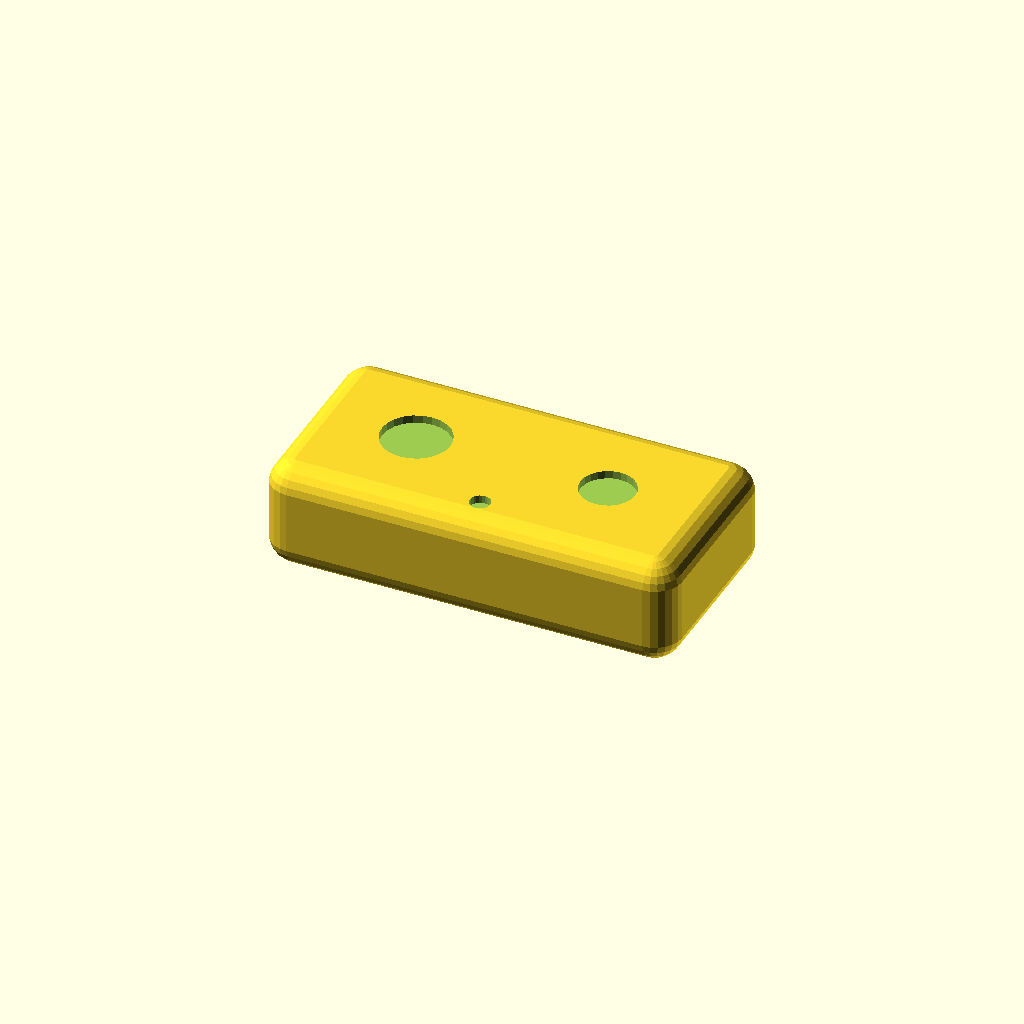
Cell 1 — every parameter at its default value.
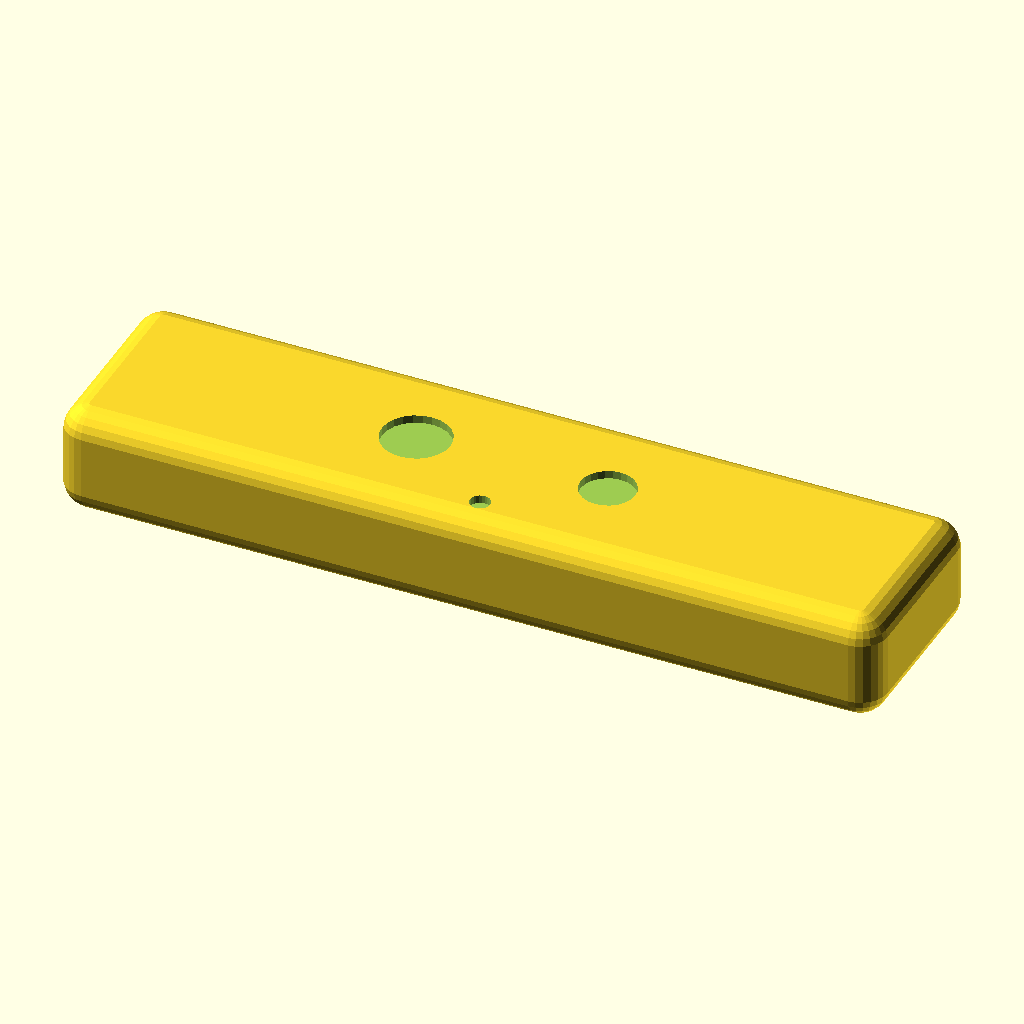
Cell 2: body_l = 120 (everything else at default).
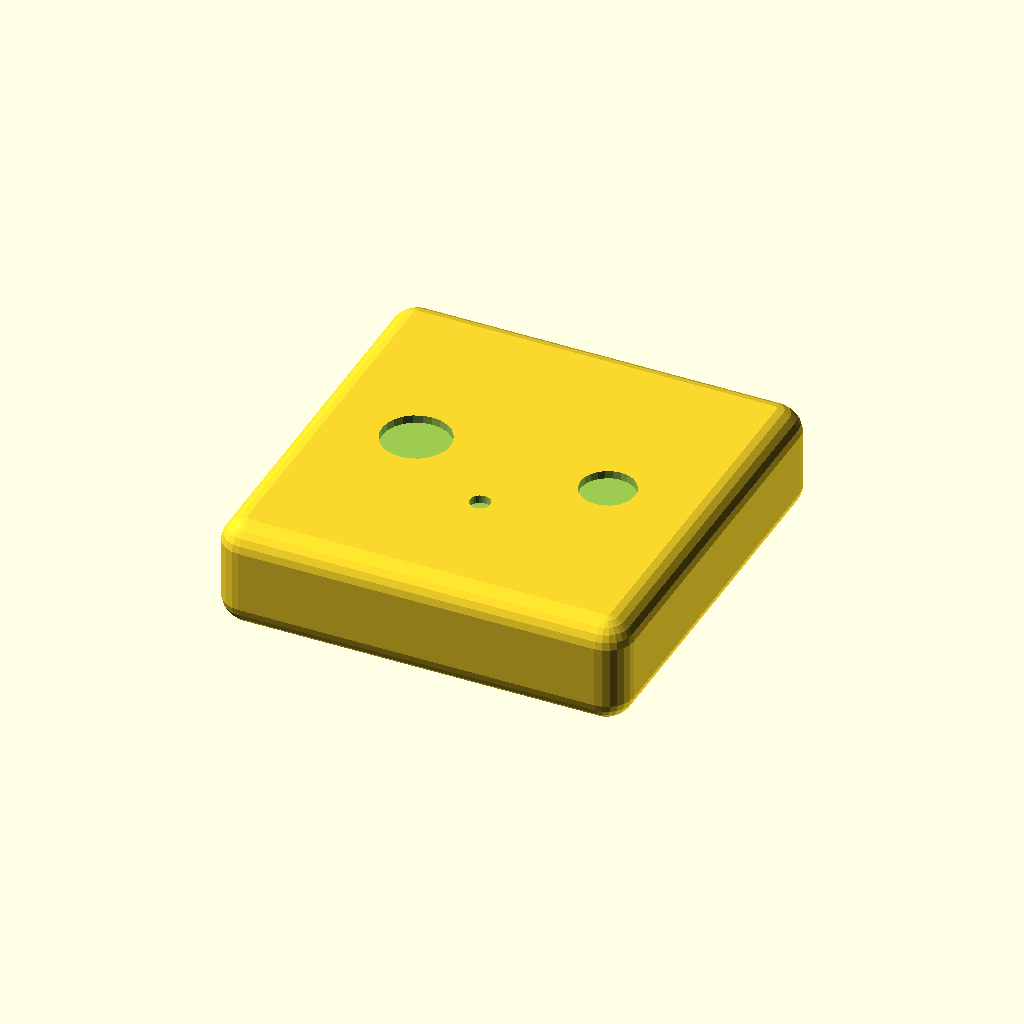
Cell 3: body_w = 60 (everything else at default).
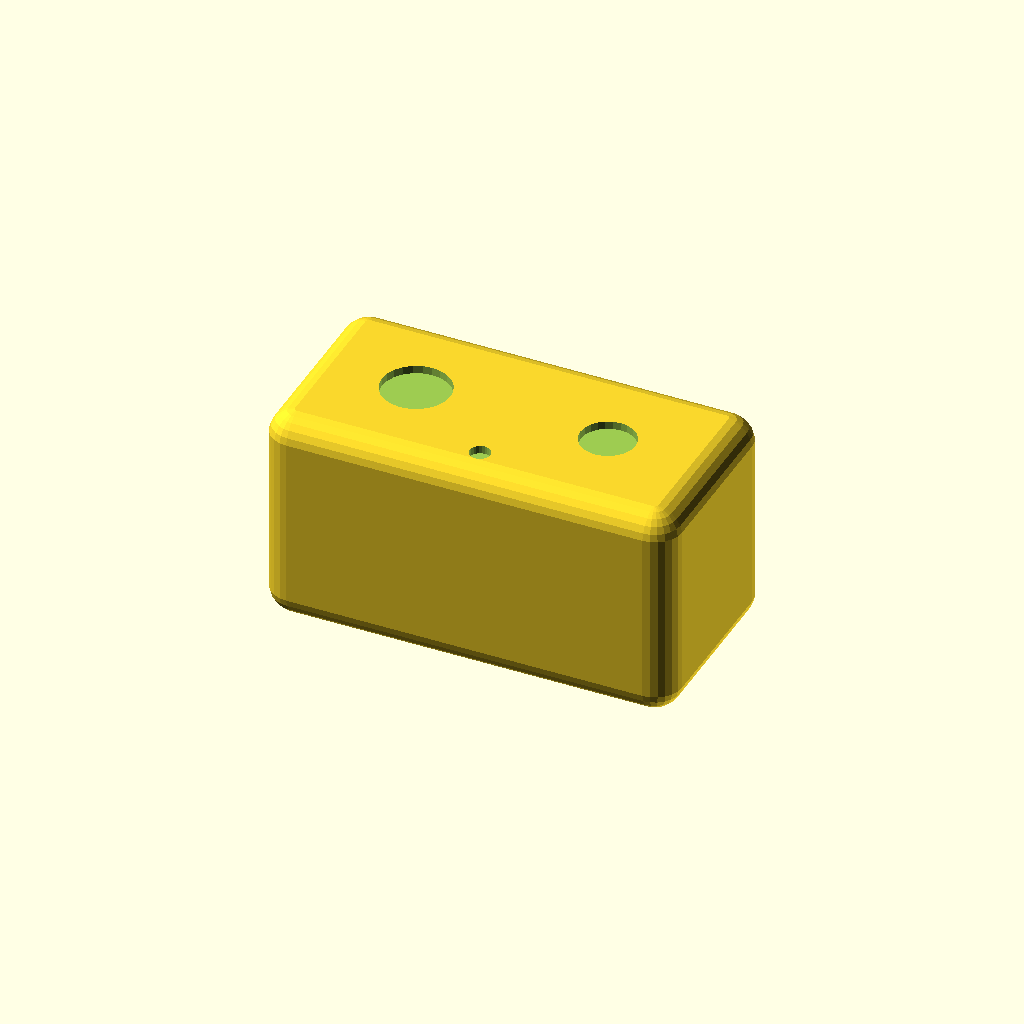
Cell 4 — body_h set to 32, the other parameters unchanged.
All cells are drawn from one camera (rotation 55°, 0°, 25°, orthographic, colour scheme Cornfield), so only the parameter changes between them.
OpenSCAD source file Vokselizacija/ohisje_ports.scad:
//  Ohisje senzorskega modula za zaznavo gest z rokami
//  (kamera + ToF senzor), gleda navzgor proti rokam
//  Projektna vaja - Uvod v racunalnisko geometrijo
//
//  SOLID model: "ploskve z debelino", votla notranjost.
//
//  STIKALI:
//    sensors_through = false -> senzorska okna so VDOLBINE
//                               -> votlina ostane ZAPRTA (vrzel)
//    sensors_through = true  -> okna prebijejo steno -> votlina ODPRTA
//    ports = true            -> kabelski port skozi zadnjo steno
//
//  Za 4. korak (demo zaznave vrzeli) pusti oboje na false.
// ============================================================

// ---------------- Glavno telo (vse v mm) ---------------------
body_l   = 60;     // sirina modula
body_w   = 30;     // globina
body_h   = 16;     // visina
wall     = 2.5;    // debelina sten  <-- vecja od velikosti voksla!
corner_r = 4;

// ---------------- Senzorska okna na zgornji ploskvi ----------
cam_r  = 5;    cam_x = -14;   // kamera
tof_r  = 4;    tof_x =  14;   // ToF senzor
led_r  = 1.5;  led_y = -10;   // LED indikator (pri x = 0)

sensors_through = false;       // glej opis zgoraj
sensor_depth = sensors_through ? (wall + 2) : 1.2;  // globina vdolbine

// ---------------- Kabelski port (zadnja -y stena) ------------
ports  = false;
usb_w  = 9;
usb_h  = 4;

// ---------------- Locljivost / st. trikotnikov ---------------
$fn = 24;          // za vokselizacijo zacni z 16-24
eps = 0.05;

// ------------------------------------------------------------
//  Pomozni modul: zaobljen kvader (hull 8 krogel)
// ------------------------------------------------------------
module rounded_box(l, w, h, r) {
    hull()
        for (sx = [-1, 1], sy = [-1, 1], sz = [-1, 1])
            translate([sx*(l/2 - r), sy*(w/2 - r), sz*(h/2 - r)])
                sphere(r);
}

// senzorsko okno: valj, ki gre z vrha navzdol za sensor_depth
module sensor_window(px, py, r) {
    translate([px, py, body_h/2 - sensor_depth/2 + eps])
        cylinder(h = sensor_depth + 2*eps, r = r, center = true);
}

// ------------------------------------------------------------
//  Glavno ohisje
// ------------------------------------------------------------
module ohisje() {
    difference() {
        // telo z votlino in senzorskimi okni
        difference() {
            rounded_box(body_l, body_w, body_h, corner_r);

            // notranja votlina
            rounded_box(body_l - 2*wall,
                        body_w - 2*wall,
                        body_h - 2*wall,
                        max(corner_r - wall, 0.6));

            // senzorska okna (vdolbine, ce sensors_through == false)
            sensor_window(cam_x, 0,     cam_r);   // kamera
            sensor_window(tof_x, 0,     tof_r);   // ToF
            sensor_window(0,     led_y, led_r);   // LED
        }

        // kabelski port skozi zadnjo (-y) steno (samo ce ports)
        if (ports)
            translate([0, -body_w/2 - 1, 0])
                cube([usb_w, 2*wall + 4, usb_h], center = true);
    }
}

ohisje();
Customizer parameters (derived from the source; name, type, default, range or options):
body_l: number, default 60
body_w: number, default 30
body_h: number, default 16
wall: number, default 2.5
corner_r: number, default 4
sensors_through: bool, default false
ports: bool, default false
usb_w: number, default 9
usb_h: number, default 4
eps: number, default 0.05
